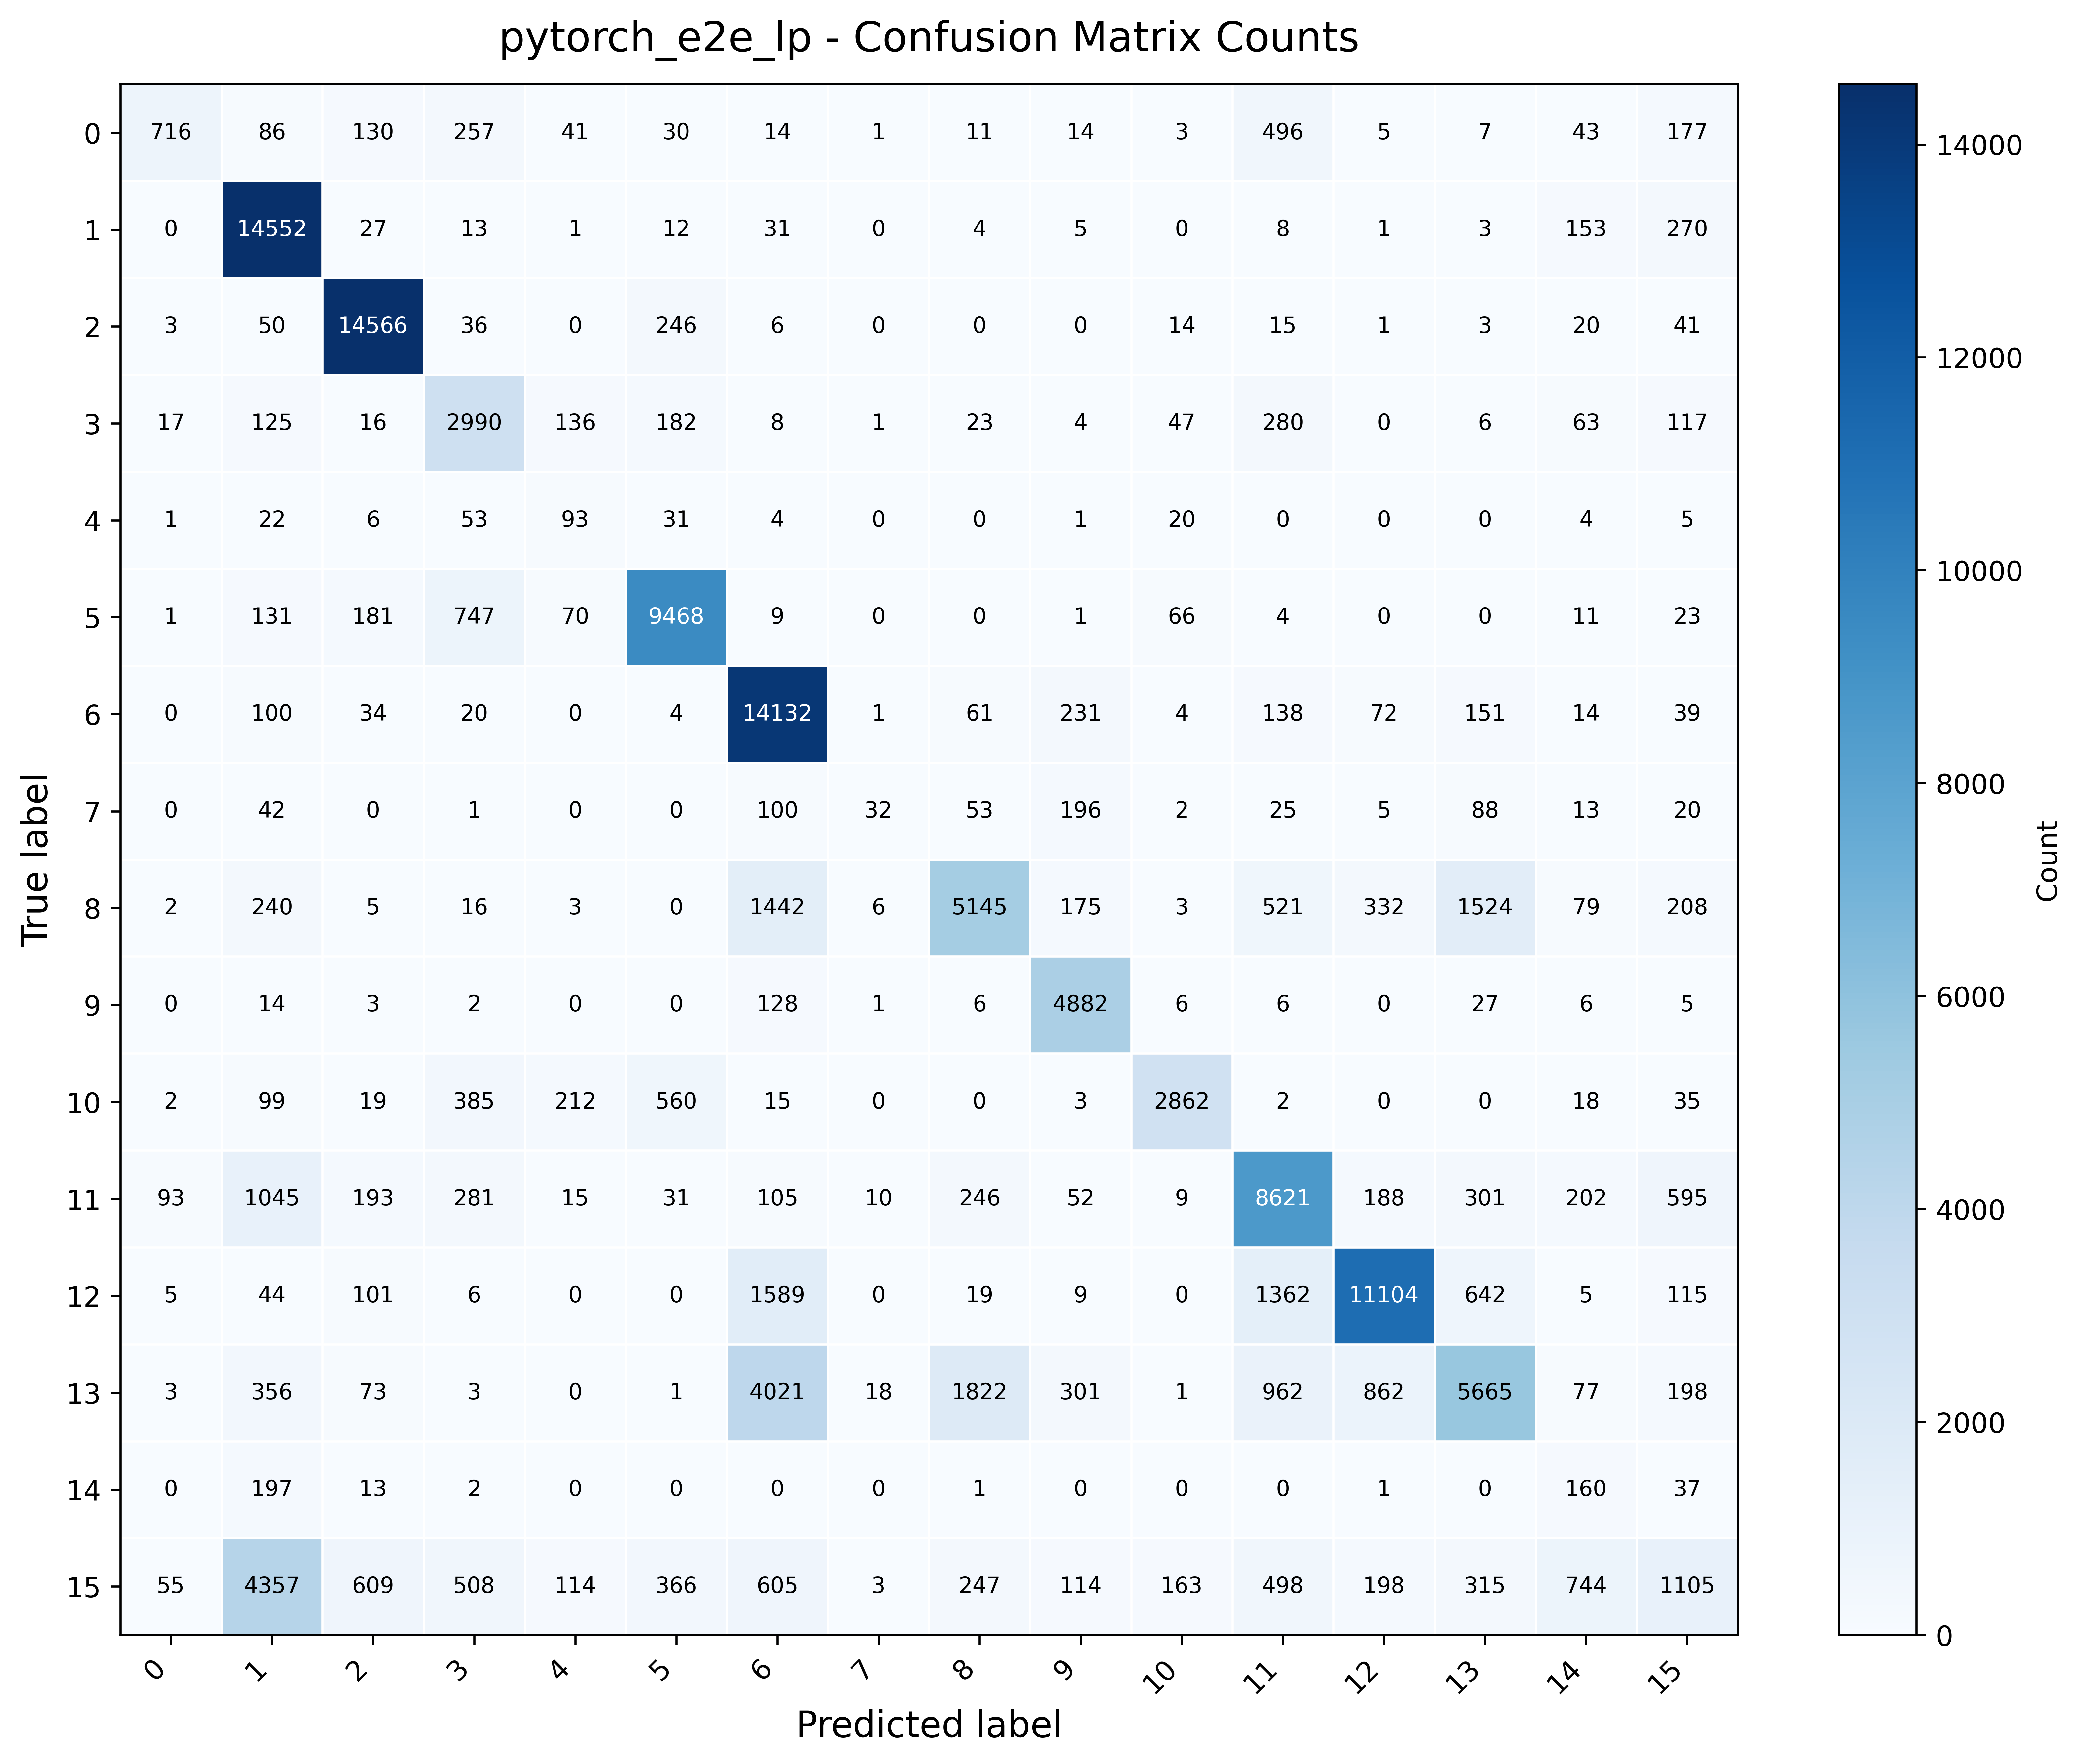

The data file committed next to this chart (first rows):
True\Pred, 0, 1, 2, 3, 4, 5, 6, 7, 8, 9, 10, 11, 12, 13, 14, 15
0, 716, 86, 130, 257, 41, 30, 14, 1, 11, 14, 3, 496, 5, 7, 43, 177
1, 0, 14552, 27, 13, 1, 12, 31, 0, 4, 5, 0, 8, 1, 3, 153, 270
2, 3, 50, 14566, 36, 0, 246, 6, 0, 0, 0, 14, 15, 1, 3, 20, 41
3, 17, 125, 16, 2990, 136, 182, 8, 1, 23, 4, 47, 280, 0, 6, 63, 117
4, 1, 22, 6, 53, 93, 31, 4, 0, 0, 1, 20, 0, 0, 0, 4, 5
5, 1, 131, 181, 747, 70, 9468, 9, 0, 0, 1, 66, 4, 0, 0, 11, 23
6, 0, 100, 34, 20, 0, 4, 14132, 1, 61, 231, 4, 138, 72, 151, 14, 39
7, 0, 42, 0, 1, 0, 0, 100, 32, 53, 196, 2, 25, 5, 88, 13, 20
8, 2, 240, 5, 16, 3, 0, 1442, 6, 5145, 175, 3, 521, 332, 1524, 79, 208
9, 0, 14, 3, 2, 0, 0, 128, 1, 6, 4882, 6, 6, 0, 27, 6, 5
10, 2, 99, 19, 385, 212, 560, 15, 0, 0, 3, 2862, 2, 0, 0, 18, 35
11, 93, 1045, 193, 281, 15, 31, 105, 10, 246, 52, 9, 8621, 188, 301, 202, 595
12, 5, 44, 101, 6, 0, 0, 1589, 0, 19, 9, 0, 1362, 11104, 642, 5, 115
13, 3, 356, 73, 3, 0, 1, 4021, 18, 1822, 301, 1, 962, 862, 5665, 77, 198
14, 0, 197, 13, 2, 0, 0, 0, 0, 1, 0, 0, 0, 1, 0, 160, 37
15, 55, 4357, 609, 508, 114, 366, 605, 3, 247, 114, 163, 498, 198, 315, 744, 1105
